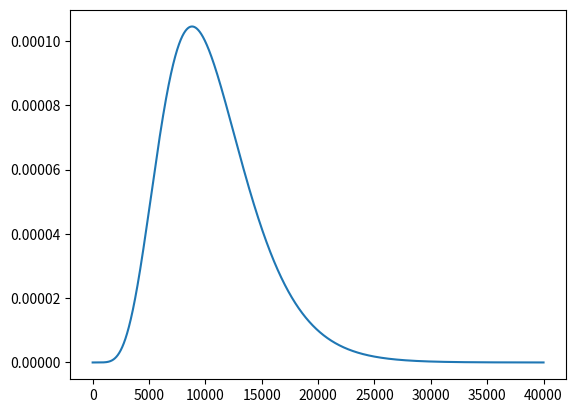

The matplotlib source for this figure:
import numpy as np
import matplotlib.pyplot as plt

t_nought = 10
A = 1

L = np.linspace(0.001,40000, 1000000)
sigma_t = 1

front = 1/np.sqrt(2*np.pi*sigma_t**2)

P_L = front * np.exp(-0.5 * (((L/(sigma_t*A))**(0.25) - t_nought)**2)/sigma_t**2) * 0.25*(L/(sigma_t*A))**(-0.75)

plt.plot(L, P_L)
plt.show()
